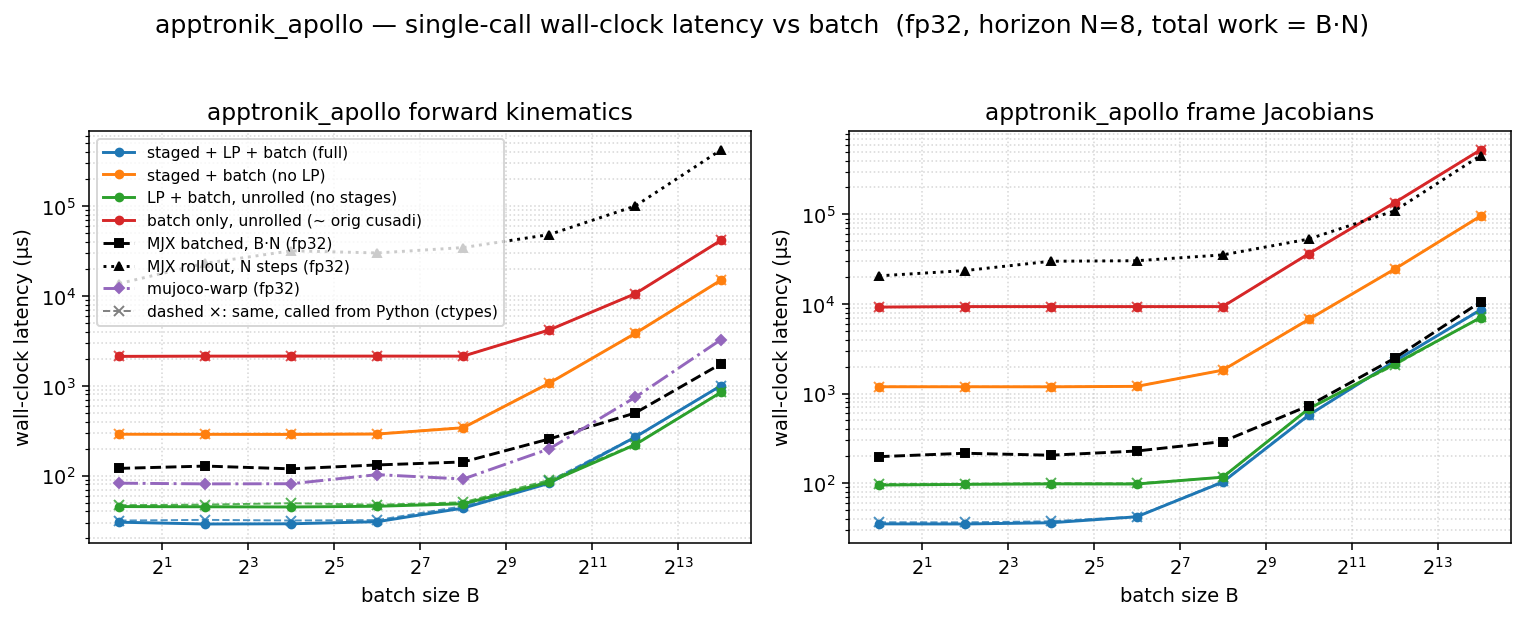

Source data for this figure (header and first rows):
dtype, func, config, batch, n_stages, grid_blocks, latency_us, wall_us
f32, fk, full, 1, 8, 8, 16.32, 30.28
f32, fk, staged, 1, 8, 8, 274.4, 288.7
f32, fk, lp, 1, 1, 1, 30.72, 45.22
f32, fk, batch, 1, 1, 1, 2109, 2126
f32, fk, full, 4, 8, 32, 16.16, 28.92
f32, fk, staged, 4, 8, 32, 273.4, 288
f32, fk, lp, 4, 1, 4, 31.74, 44.96
f32, fk, batch, 4, 1, 4, 2123, 2138
f32, fk, full, 16, 8, 128, 16.38, 29.08
f32, fk, staged, 16, 8, 128, 273.4, 287.2
f32, fk, lp, 16, 1, 16, 31.58, 44.75
f32, fk, batch, 16, 1, 16, 2124, 2139
f32, fk, full, 64, 8, 512, 16.7, 30.67
f32, fk, staged, 64, 8, 512, 276.5, 290.1
f32, fk, lp, 64, 1, 64, 31.74, 45.55
f32, fk, batch, 64, 1, 64, 2123, 2140
f32, fk, full, 256, 8, 2048, 29.7, 43.49
f32, fk, staged, 256, 8, 2048, 326.9, 341.1
f32, fk, lp, 256, 1, 256, 34.82, 48.58
f32, fk, batch, 256, 1, 256, 2124, 2138
f32, fk, full, 1024, 8, 8192, 69.82, 82.15
f32, fk, staged, 1024, 8, 8192, 1057, 1069
f32, fk, lp, 1024, 1, 1024, 72.45, 84.41
f32, fk, batch, 1024, 1, 1024, 4163, 4182
f32, fk, full, 4096, 8, 32768, 254, 268.2
f32, fk, staged, 4096, 8, 32768, 3811, 3828
f32, fk, lp, 4096, 1, 4096, 206.8, 220.9
f32, fk, batch, 4096, 1, 4096, 10553, 10586
f32, fk, full, 16384, 8, 131072, 989.2, 1005
f32, fk, staged, 16384, 8, 131072, 15024, 15049
f32, fk, lp, 16384, 1, 16384, 834.3, 848.9
f32, fk, batch, 16384, 1, 16384, 41675, 41714
f32, fkjac, full, 1, 8, 8, 20.48, 34.99
f32, fkjac, staged, 1, 8, 8, 1174, 1189
f32, fkjac, lp, 1, 1, 1, 80.9, 95.01
f32, fkjac, batch, 1, 1, 1, 9211, 9232
f32, fkjac, full, 4, 8, 32, 20.48, 34.89
f32, fkjac, staged, 4, 8, 32, 1174, 1190
f32, fkjac, lp, 4, 1, 4, 81.92, 96.67
f32, fkjac, batch, 4, 1, 4, 9323, 9345
f32, fkjac, full, 16, 8, 128, 21.6, 36.01
f32, fkjac, staged, 16, 8, 128, 1174, 1188
f32, fkjac, lp, 16, 1, 16, 83.97, 97.83
f32, fkjac, batch, 16, 1, 16, 9322, 9343
f32, fkjac, full, 64, 8, 512, 27.9, 42
f32, fkjac, staged, 64, 8, 512, 1187, 1201
f32, fkjac, lp, 64, 1, 64, 83.68, 97.55
f32, fkjac, batch, 64, 1, 64, 9321, 9343
f32, fkjac, full, 256, 8, 2048, 88.06, 102.3
f32, fkjac, staged, 256, 8, 2048, 1805, 1822
f32, fkjac, lp, 256, 1, 256, 102.4, 116.3
f32, fkjac, batch, 256, 1, 256, 9324, 9344
f32, fkjac, full, 1024, 8, 8192, 558.1, 573
f32, fkjac, staged, 1024, 8, 8192, 6702, 6721
f32, fkjac, lp, 1024, 1, 1024, 660.2, 675.7
f32, fkjac, batch, 1024, 1, 1024, 36367, 36403
f32, fkjac, full, 4096, 8, 32768, 2282, 2298
f32, fkjac, staged, 4096, 8, 32768, 24495, 24526
f32, fkjac, lp, 4096, 1, 4096, 2120, 2136
f32, fkjac, batch, 4096, 1, 4096, 135456, 135515
... 4 more rows
